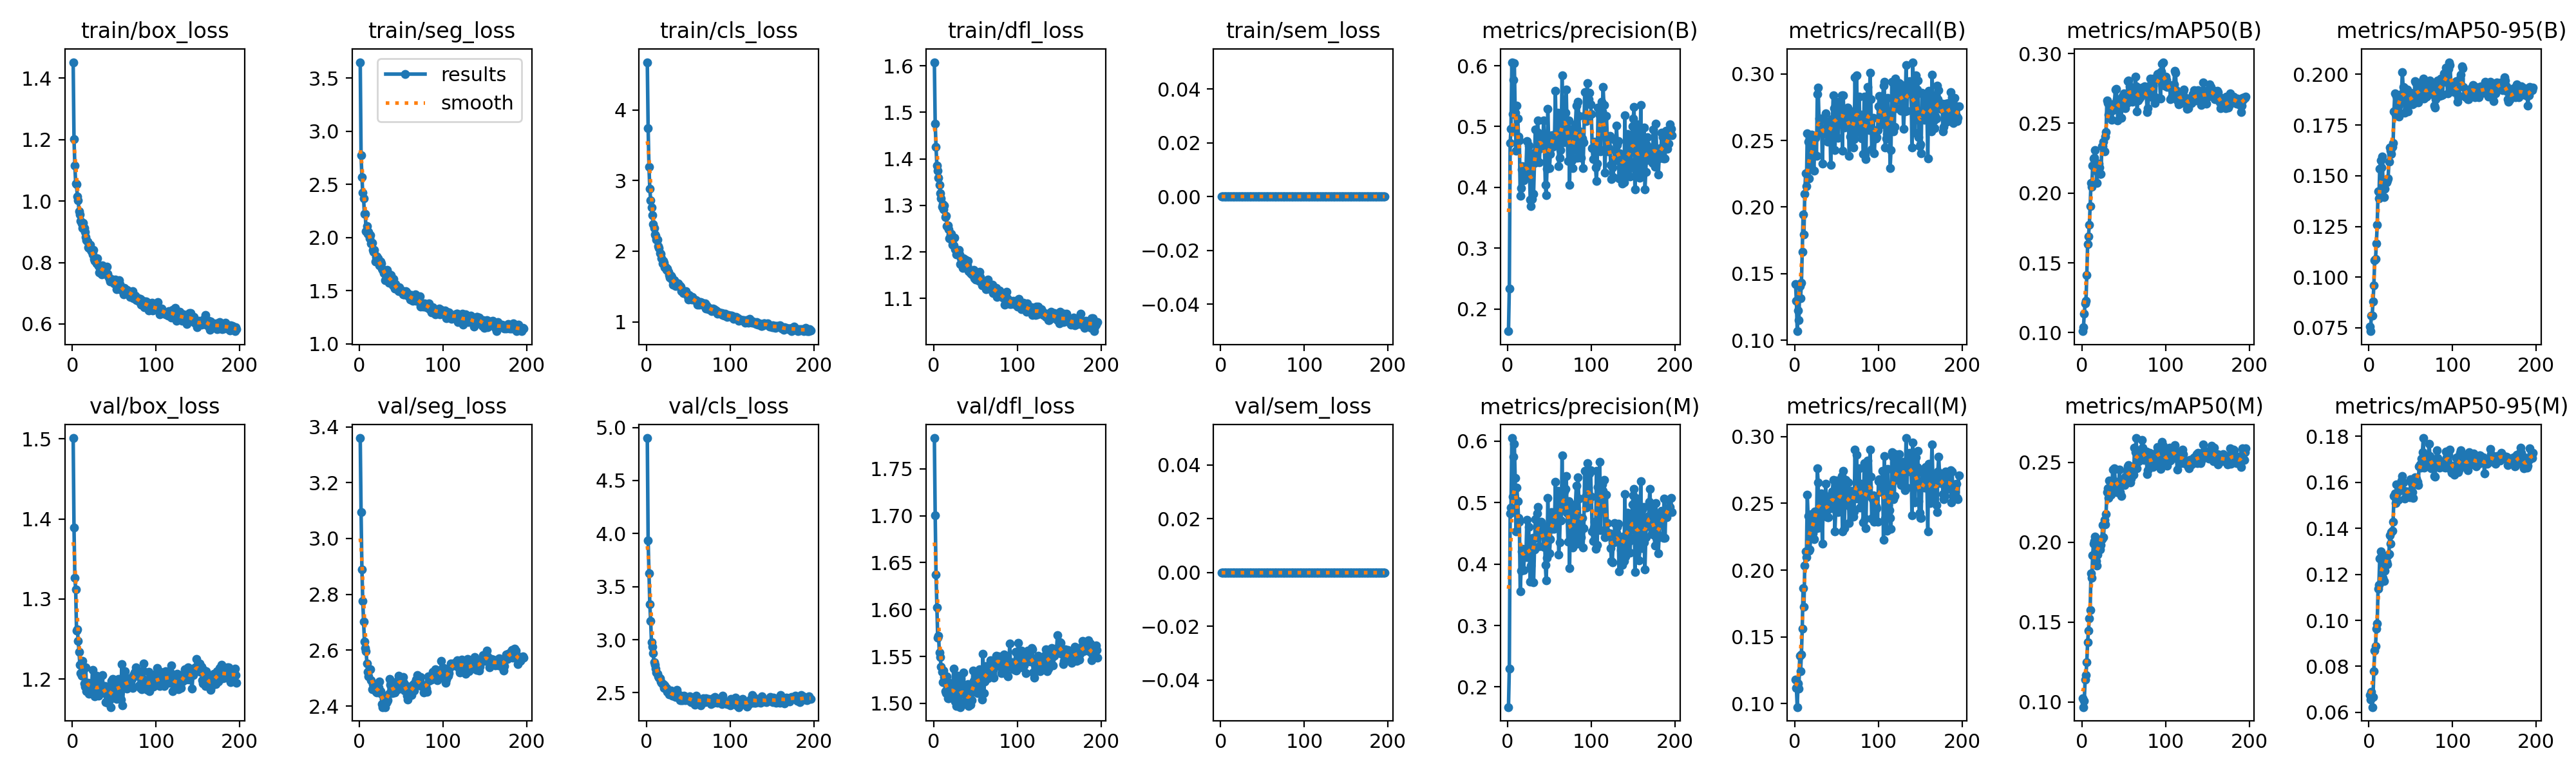

The data file committed next to this chart (first rows):
epoch, time, train/box_loss, train/seg_loss, train/cls_loss, train/dfl_loss, train/sem_loss, metrics/precision(B), metrics/recall(B), metrics/mAP50(B), metrics/mAP50-95(B), metrics/precision(M), metrics/recall(M), metrics/mAP50(M), metrics/mAP50-95(M), val/box_loss, val/seg_loss, val/cls_loss, val/dfl_loss, val/sem_loss, lr/pg0, lr/pg1, lr/pg2
1, 23.61, 1.452, 3.651, 4.674, 1.608, 0, 0.1634, 0.1421, 0.101, 0.0757, 0.1673, 0.118, 0.1022, 0.06748, 1.501, 3.36, 4.9, 1.783, 0, 4.24667e-05, 4.24667e-05, 4.24667e-05
2, 40.1, 1.201, 2.773, 3.742, 1.476, 0, 0.234, 0.1294, 0.1037, 0.07335, 0.23, 0.1117, 0.09678, 0.06552, 1.389, 3.094, 3.937, 1.7, 0, 8.52375e-05, 8.52375e-05, 8.52375e-05
3, 56.14, 1.116, 2.572, 3.193, 1.425, 0, 0.473, 0.1067, 0.1137, 0.08109, 0.4823, 0.09741, 0.1008, 0.06886, 1.326, 2.89, 3.626, 1.637, 0, 0.0001277, 0.0001277, 0.0001277
4, 71.72, 1.057, 2.421, 2.883, 1.386, 0, 0.4966, 0.1223, 0.121, 0.08101, 0.4918, 0.1149, 0.1139, 0.06231, 1.312, 2.776, 3.332, 1.602, 0, 0.000128, 0.000128, 0.000128
5, 87.6, 1.054, 2.367, 2.724, 1.374, 0, 0.6059, 0.1152, 0.1227, 0.08812, 0.6051, 0.1114, 0.1167, 0.06676, 1.261, 2.702, 3.179, 1.57, 0, 0.0001274, 0.0001274, 0.0001274
6, 103.3, 1.015, 2.226, 2.621, 1.359, 0, 0.5208, 0.1405, 0.1411, 0.09593, 0.51, 0.136, 0.1249, 0.07778, 1.262, 2.631, 2.979, 1.572, 0, 0.0001269, 0.0001269, 0.0001269
7, 119.1, 1.003, 2.225, 2.509, 1.344, 0, 0.5766, 0.1313, 0.1635, 0.1085, 0.5746, 0.1243, 0.1375, 0.08698, 1.247, 2.608, 2.934, 1.554, 0, 0.0001263, 0.0001263, 0.0001263
8, 134.7, 0.9664, 2.063, 2.387, 1.326, 0, 0.6039, 0.143, 0.1689, 0.109, 0.5957, 0.1368, 0.1447, 0.08889, 1.234, 2.596, 2.875, 1.549, 0, 0.0001257, 0.0001257, 0.0001257
9, 150.6, 0.9565, 2.11, 2.326, 1.315, 0, 0.5227, 0.1661, 0.1773, 0.1165, 0.5396, 0.1563, 0.1522, 0.09643, 1.218, 2.553, 2.786, 1.539, 0, 0.0001252, 0.0001252, 0.0001252
10, 166.3, 0.9358, 2.034, 2.238, 1.296, 0, 0.4599, 0.1944, 0.1905, 0.1259, 0.4529, 0.1865, 0.1576, 0.09863, 1.208, 2.522, 2.763, 1.534, 0, 0.0001246, 0.0001246, 0.0001246
11, 181.7, 0.9265, 2.052, 2.218, 1.303, 0, 0.5339, 0.1795, 0.2071, 0.1423, 0.5244, 0.1725, 0.1807, 0.1136, 1.204, 2.506, 2.726, 1.522, 0, 0.0001241, 0.0001241, 0.0001241
12, 197.2, 0.9134, 1.991, 2.165, 1.292, 0, 0.5137, 0.2098, 0.2045, 0.1389, 0.5027, 0.2034, 0.1779, 0.1153, 1.222, 2.531, 2.693, 1.535, 0, 0.0001235, 0.0001235, 0.0001235
13, 212.8, 0.9297, 2.021, 2.162, 1.3, 0, 0.4837, 0.2253, 0.2197, 0.1533, 0.4752, 0.2141, 0.192, 0.127, 1.211, 2.531, 2.68, 1.528, 0, 0.0001229, 0.0001229, 0.0001229
14, 228.3, 0.9119, 1.948, 2.071, 1.275, 0, 0.477, 0.2156, 0.225, 0.1575, 0.4688, 0.2095, 0.1993, 0.13, 1.194, 2.492, 2.653, 1.513, 0, 0.0001224, 0.0001224, 0.0001224
15, 243.8, 0.8988, 1.953, 2.046, 1.278, 0, 0.3861, 0.2555, 0.2254, 0.154, 0.3558, 0.2564, 0.2006, 0.1281, 1.191, 2.459, 2.641, 1.511, 0, 0.0001218, 0.0001218, 0.0001218
16, 259.2, 0.884, 1.887, 1.977, 1.256, 0, 0.3992, 0.249, 0.231, 0.1594, 0.3895, 0.2405, 0.2036, 0.1267, 1.215, 2.479, 2.633, 1.529, 0, 0.0001213, 0.0001213, 0.0001213
17, 274.5, 0.8721, 1.869, 1.966, 1.257, 0, 0.429, 0.2213, 0.216, 0.1446, 0.4211, 0.2147, 0.1882, 0.1184, 1.185, 2.473, 2.607, 1.506, 0, 0.0001207, 0.0001207, 0.0001207
18, 290, 0.8682, 1.882, 1.899, 1.249, 0, 0.435, 0.2294, 0.2074, 0.1396, 0.4247, 0.2153, 0.1853, 0.1171, 1.191, 2.477, 2.597, 1.505, 0, 0.0001202, 0.0001202, 0.0001202
19, 305.5, 0.8494, 1.774, 1.827, 1.229, 0, 0.4112, 0.2367, 0.2162, 0.1436, 0.3902, 0.2235, 0.1923, 0.1215, 1.195, 2.454, 2.579, 1.522, 0, 0.0001197, 0.0001197, 0.0001197
20, 321.1, 0.8471, 1.82, 1.867, 1.237, 0, 0.4304, 0.2542, 0.221, 0.1476, 0.4162, 0.2422, 0.2011, 0.1249, 1.181, 2.452, 2.579, 1.508, 0, 0.0001191, 0.0001191, 0.0001191
21, 336.6, 0.8583, 1.825, 1.838, 1.24, 0, 0.4157, 0.2475, 0.2182, 0.1466, 0.4109, 0.2398, 0.2, 0.1255, 1.192, 2.448, 2.548, 1.508, 0, 0.0001186, 0.0001186, 0.0001186
22, 352, 0.8413, 1.808, 1.771, 1.225, 0, 0.433, 0.239, 0.2135, 0.1477, 0.4216, 0.2277, 0.1954, 0.1244, 1.192, 2.457, 2.568, 1.517, 0, 0.000118, 0.000118, 0.000118
23, 367.7, 0.8372, 1.772, 1.768, 1.215, 0, 0.4765, 0.2271, 0.2136, 0.1486, 0.4717, 0.223, 0.1985, 0.1281, 1.187, 2.467, 2.538, 1.514, 0, 0.0001174, 0.0001174, 0.0001174
24, 383.2, 0.8268, 1.737, 1.738, 1.214, 0, 0.42, 0.253, 0.2337, 0.1568, 0.411, 0.2437, 0.2021, 0.1289, 1.212, 2.487, 2.547, 1.537, 0, 0.0001168, 0.0001168, 0.0001168
25, 398.7, 0.8411, 1.776, 1.753, 1.231, 0, 0.4684, 0.2519, 0.2334, 0.1639, 0.4608, 0.2427, 0.2109, 0.1369, 1.192, 2.453, 2.506, 1.508, 0, 0.0001163, 0.0001163, 0.0001163
26, 414.2, 0.8112, 1.758, 1.707, 1.206, 0, 0.428, 0.2386, 0.2366, 0.1624, 0.4212, 0.2312, 0.2031, 0.1334, 1.183, 2.444, 2.52, 1.502, 0, 0.0001158, 0.0001158, 0.0001158
27, 429.9, 0.8054, 1.712, 1.66, 1.195, 0, 0.3794, 0.2848, 0.2298, 0.1607, 0.3718, 0.2762, 0.2142, 0.1384, 1.178, 2.407, 2.487, 1.497, 0, 0.0001152, 0.0001152, 0.0001152
28, 445.3, 0.8068, 1.699, 1.626, 1.2, 0, 0.3691, 0.2898, 0.2405, 0.1644, 0.3974, 0.2657, 0.2112, 0.1388, 1.19, 2.396, 2.494, 1.507, 0, 0.0001146, 0.0001146, 0.0001146
29, 460.6, 0.7971, 1.668, 1.652, 1.197, 0, 0.3807, 0.2663, 0.2437, 0.1661, 0.4246, 0.2319, 0.2177, 0.1429, 1.204, 2.425, 2.518, 1.529, 0, 0.0001141, 0.0001141, 0.0001141
30, 476.2, 0.8136, 1.679, 1.637, 1.204, 0, 0.4565, 0.2561, 0.2662, 0.1816, 0.4423, 0.2453, 0.2316, 0.1542, 1.182, 2.417, 2.486, 1.513, 0, 0.0001136, 0.0001136, 0.0001136
31, 491.4, 0.789, 1.599, 1.593, 1.194, 0, 0.3897, 0.2653, 0.2646, 0.1905, 0.3705, 0.2495, 0.234, 0.1551, 1.179, 2.397, 2.47, 1.496, 0, 0.000113, 0.000113, 0.000113
32, 507, 0.7676, 1.637, 1.527, 1.174, 0, 0.4397, 0.2665, 0.2564, 0.1801, 0.4232, 0.2574, 0.2277, 0.1511, 1.19, 2.411, 2.47, 1.496, 0, 0.0001124, 0.0001124, 0.0001124
33, 522.3, 0.7912, 1.695, 1.586, 1.186, 0, 0.4952, 0.2327, 0.2642, 0.1893, 0.4729, 0.2196, 0.2387, 0.159, 1.201, 2.416, 2.482, 1.522, 0, 0.0001119, 0.0001119, 0.0001119
34, 538, 0.7678, 1.61, 1.543, 1.172, 0, 0.4478, 0.2555, 0.2579, 0.1833, 0.4422, 0.2492, 0.2331, 0.1556, 1.193, 2.421, 2.49, 1.515, 0, 0.0001114, 0.0001114, 0.0001114
35, 553.5, 0.7614, 1.577, 1.512, 1.165, 0, 0.491, 0.2588, 0.2604, 0.1844, 0.4827, 0.2518, 0.2299, 0.1524, 1.186, 2.443, 2.462, 1.515, 0, 0.0001108, 0.0001108, 0.0001108
36, 569, 0.7917, 1.654, 1.548, 1.186, 0, 0.5105, 0.2549, 0.2526, 0.1791, 0.4926, 0.244, 0.2351, 0.1573, 1.205, 2.496, 2.525, 1.533, 0, 0.0001102, 0.0001102, 0.0001102
37, 584.3, 0.7716, 1.605, 1.542, 1.178, 0, 0.4625, 0.2705, 0.2593, 0.1859, 0.4555, 0.2647, 0.2456, 0.1577, 1.184, 2.476, 2.487, 1.501, 0, 0.0001097, 0.0001097, 0.0001097
38, 599.5, 0.7847, 1.646, 1.54, 1.184, 0, 0.4414, 0.2558, 0.2621, 0.1881, 0.4286, 0.2402, 0.2457, 0.1583, 1.183, 2.483, 2.475, 1.502, 0, 0.0001091, 0.0001091, 0.0001091
39, 614.9, 0.7796, 1.574, 1.521, 1.177, 0, 0.488, 0.2492, 0.2642, 0.1903, 0.4654, 0.2398, 0.2465, 0.1608, 1.191, 2.447, 2.48, 1.507, 0, 0.0001086, 0.0001086, 0.0001086
40, 630.4, 0.7634, 1.553, 1.505, 1.171, 0, 0.4788, 0.2566, 0.2742, 0.201, 0.4684, 0.2395, 0.2378, 0.1626, 1.171, 2.448, 2.432, 1.499, 0, 0.0001081, 0.0001081, 0.0001081
41, 645.9, 0.7857, 1.61, 1.497, 1.181, 0, 0.473, 0.2585, 0.2745, 0.1937, 0.4539, 0.2456, 0.2377, 0.16, 1.189, 2.448, 2.447, 1.52, 0, 0.0001075, 0.0001075, 0.0001075
42, 661.3, 0.7641, 1.521, 1.434, 1.158, 0, 0.4759, 0.2637, 0.2672, 0.1934, 0.4628, 0.2556, 0.2315, 0.1563, 1.171, 2.448, 2.429, 1.497, 0, 0.000107, 0.000107, 0.000107
43, 676.8, 0.7549, 1.565, 1.448, 1.162, 0, 0.5103, 0.2314, 0.2522, 0.181, 0.4282, 0.2561, 0.2316, 0.1529, 1.179, 2.481, 2.432, 1.501, 0, 0.0001064, 0.0001064, 0.0001064
44, 692.4, 0.7472, 1.52, 1.412, 1.155, 0, 0.464, 0.2659, 0.2615, 0.1866, 0.4486, 0.251, 0.233, 0.1561, 1.174, 2.472, 2.449, 1.499, 0, 0.0001058, 0.0001058, 0.0001058
45, 708.3, 0.7391, 1.515, 1.413, 1.159, 0, 0.4043, 0.2655, 0.2601, 0.1892, 0.3986, 0.2589, 0.2455, 0.1541, 1.181, 2.49, 2.473, 1.518, 0, 0.0001053, 0.0001053, 0.0001053
46, 723.7, 0.7458, 1.51, 1.416, 1.152, 0, 0.387, 0.2841, 0.2644, 0.1926, 0.3739, 0.2676, 0.2316, 0.1559, 1.165, 2.461, 2.429, 1.504, 0, 0.0001047, 0.0001047, 0.0001047
47, 739, 0.7413, 1.495, 1.431, 1.156, 0, 0.4304, 0.274, 0.254, 0.1816, 0.4105, 0.2526, 0.2291, 0.1542, 1.198, 2.51, 2.46, 1.535, 0, 0.0001041, 0.0001041, 0.0001041
48, 754.3, 0.745, 1.534, 1.401, 1.161, 0, 0.5286, 0.2428, 0.2613, 0.186, 0.5077, 0.2291, 0.236, 0.1558, 1.2, 2.495, 2.456, 1.524, 0, 0.0001036, 0.0001036, 0.0001036
49, 769.6, 0.7374, 1.501, 1.366, 1.143, 0, 0.4755, 0.2619, 0.2695, 0.1882, 0.4567, 0.2442, 0.2378, 0.1536, 1.185, 2.478, 2.431, 1.512, 0, 0.000103, 0.000103, 0.000103
50, 785.1, 0.7325, 1.493, 1.32, 1.14, 0, 0.4314, 0.2788, 0.2716, 0.1908, 0.4171, 0.2669, 0.2384, 0.1612, 1.182, 2.494, 2.452, 1.516, 0, 0.0001026, 0.0001026, 0.0001026
51, 800.4, 0.7439, 1.504, 1.383, 1.15, 0, 0.4551, 0.2632, 0.2638, 0.1898, 0.4401, 0.2489, 0.2357, 0.1598, 1.194, 2.49, 2.45, 1.532, 0, 0.000102, 0.000102, 0.000102
52, 815.5, 0.7283, 1.465, 1.344, 1.154, 0, 0.4858, 0.252, 0.2609, 0.1852, 0.4842, 0.2434, 0.2413, 0.1558, 1.19, 2.505, 2.464, 1.529, 0, 0.0001015, 0.0001015, 0.0001015
53, 830.8, 0.7129, 1.467, 1.342, 1.143, 0, 0.4673, 0.2753, 0.2662, 0.1862, 0.457, 0.2612, 0.2369, 0.1532, 1.175, 2.484, 2.415, 1.511, 0, 0.0001009, 0.0001009, 0.0001009
54, 846.1, 0.7225, 1.466, 1.313, 1.138, 0, 0.4663, 0.2758, 0.2647, 0.1859, 0.4607, 0.2641, 0.2446, 0.1598, 1.187, 2.454, 2.446, 1.527, 0, 0.0001003, 0.0001003, 0.0001003
55, 861.1, 0.7265, 1.496, 1.35, 1.157, 0, 0.4715, 0.2706, 0.2803, 0.1965, 0.4569, 0.2559, 0.2474, 0.1621, 1.2, 2.474, 2.426, 1.537, 0, 9.97835e-05, 9.97835e-05, 9.97835e-05
56, 876.4, 0.7432, 1.488, 1.329, 1.147, 0, 0.4821, 0.2838, 0.2805, 0.196, 0.4667, 0.2706, 0.2484, 0.1613, 1.19, 2.456, 2.418, 1.529, 0, 9.92239e-05, 9.92239e-05, 9.92239e-05
57, 891.8, 0.7298, 1.469, 1.313, 1.14, 0, 0.5592, 0.2424, 0.2764, 0.1894, 0.5338, 0.2291, 0.2434, 0.1617, 1.189, 2.438, 2.418, 1.52, 0, 9.86643e-05, 9.86643e-05, 9.86643e-05
58, 907.2, 0.711, 1.456, 1.303, 1.128, 0, 0.4888, 0.2838, 0.2702, 0.1915, 0.4739, 0.2742, 0.2377, 0.1603, 1.174, 2.423, 2.386, 1.504, 0, 9.82429e-05, 9.82429e-05, 9.82429e-05
59, 922.5, 0.7202, 1.467, 1.305, 1.137, 0, 0.4768, 0.2599, 0.2673, 0.1861, 0.4835, 0.2315, 0.2398, 0.1588, 1.219, 2.465, 2.474, 1.553, 0, 9.76857e-05, 9.76857e-05, 9.76857e-05
60, 937.9, 0.7177, 1.444, 1.286, 1.128, 0, 0.5223, 0.2639, 0.2655, 0.1901, 0.5188, 0.2487, 0.244, 0.1668, 1.167, 2.453, 2.406, 1.511, 0, 9.71286e-05, 9.71286e-05, 9.71286e-05
... 136 more rows
